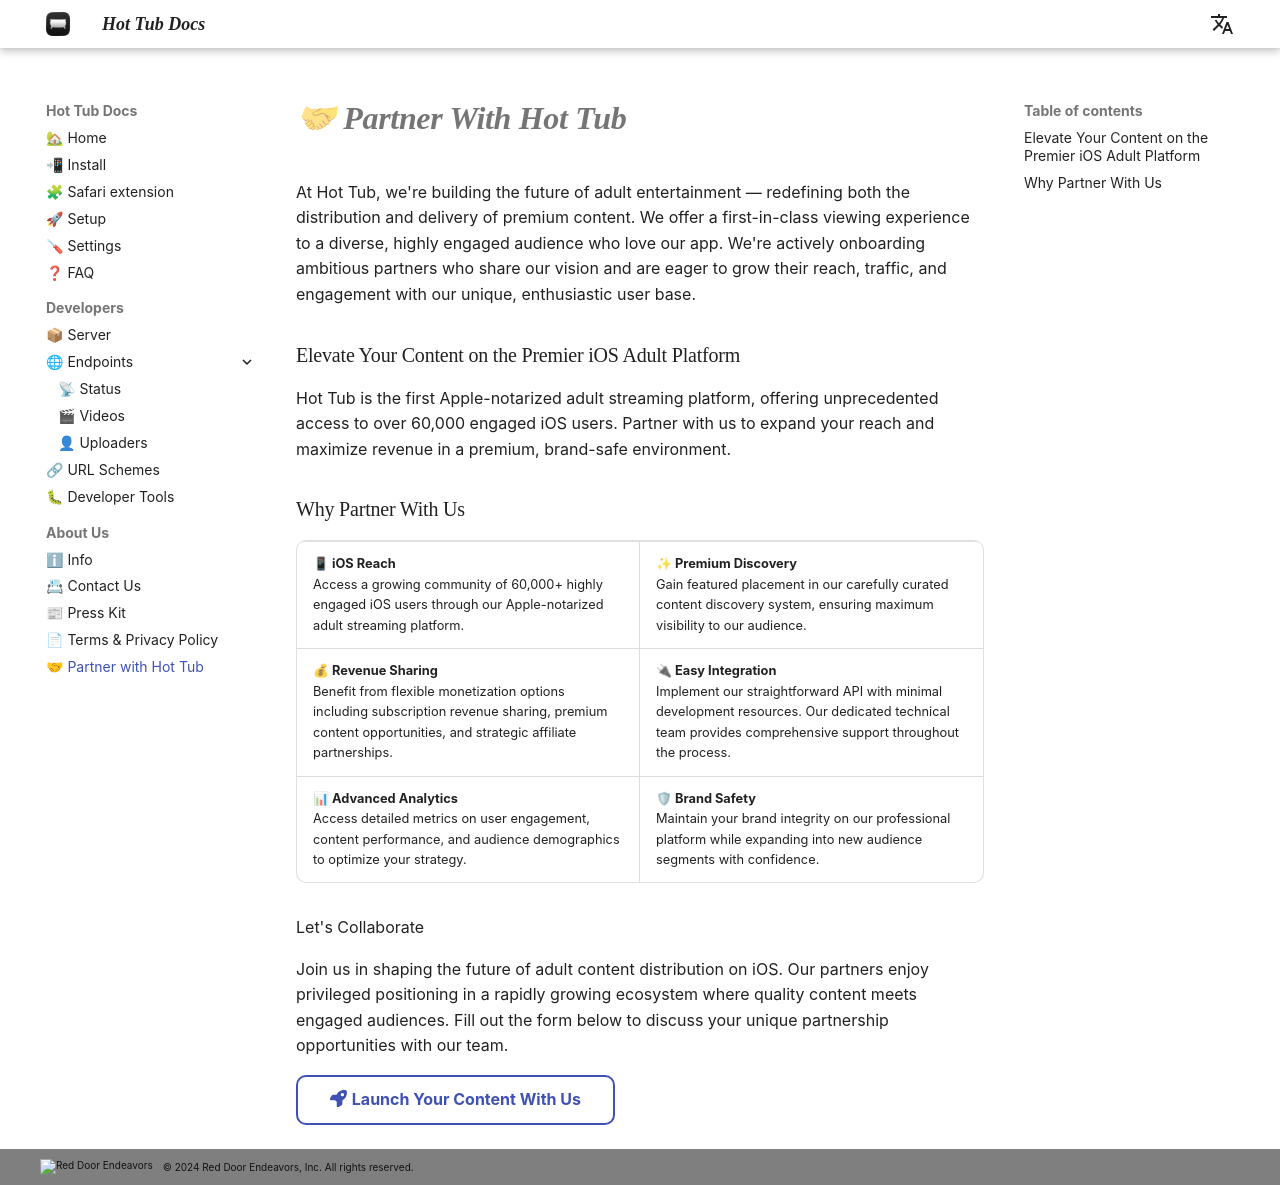

repository: hottubapp/docs · page: about/partners/index.html · generator: mkdocs

---
title: Partner
---

# 🤝 Partner With Hot Tub

At Hot Tub, we're building the future of adult entertainment — redefining both the distribution and delivery of premium content. We offer a first-in-class viewing experience to a diverse, highly engaged audience who love our app. We're actively onboarding ambitious partners who share our vision and are eager to grow their reach, traffic, and engagement with our unique, enthusiastic user base.

### Elevate Your Content on the Premier iOS Adult Platform

Hot Tub is the first Apple-notarized adult streaming platform, offering unprecedented access to over 60,000 engaged iOS users. Partner with us to expand your reach and maximize revenue in a premium, brand-safe environment.

### Why Partner With Us

<table border="0" cellspacing="0" cellpadding="15">
<tr>
<td width="50%" style="border-right: 1px solid #ddd;">
<b>📱 iOS Reach</b><br/>
Access a growing community of 60,000+ highly engaged iOS users through our Apple-notarized adult streaming platform.
</td>
<td width="50%">
<b>✨ Premium Discovery</b><br/>
Gain featured placement in our carefully curated content discovery system, ensuring maximum visibility to our audience.
</td>
</tr>
<tr>
<td style="border-right: 1px solid #ddd; border-top: 1px solid #ddd;">
<b>💰 Revenue Sharing</b><br/>
Benefit from flexible monetization options including subscription revenue sharing, premium content opportunities, and strategic affiliate partnerships.
</td>
<td style="border-top: 1px solid #ddd;">
<b>🔌 Easy Integration</b><br/>
Implement our straightforward API with minimal development resources. Our dedicated technical team provides comprehensive support throughout the process.
</td>
</tr>
<tr>
<td style="border-right: 1px solid #ddd; border-top: 1px solid #ddd;">
<b>📊 Advanced Analytics</b><br/>
Access detailed metrics on user engagement, content performance, and audience demographics to optimize your strategy.
</td>
<td style="border-top: 1px solid #ddd;">
<b>🛡 Brand Safety</b><br/>
Maintain your brand integrity on our professional platform while expanding into new audience segments with confidence.
</td>
</tr>
</table>

Let's Collaborate

Join us in shaping the future of adult content distribution on iOS. Our partners enjoy privileged positioning in a rapidly growing ecosystem where quality content meets engaged audiences.
Fill out the form below to discuss your unique partnership opportunities with our team.

[:fontawesome-solid-rocket: Launch Your Content With Us](https://hottubapp.io/partners){:target="\_blank" .md-button }
